2-way image classification set "dataset" from GitHub (almatov1/potato-python); label vocabulary: potato, purslane.

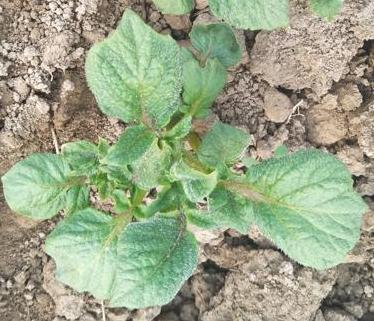
Label: potato

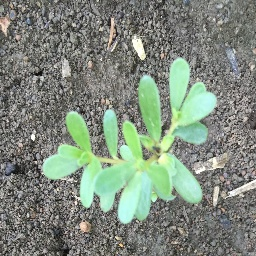
Label: purslane

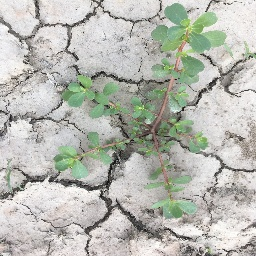
Label: purslane

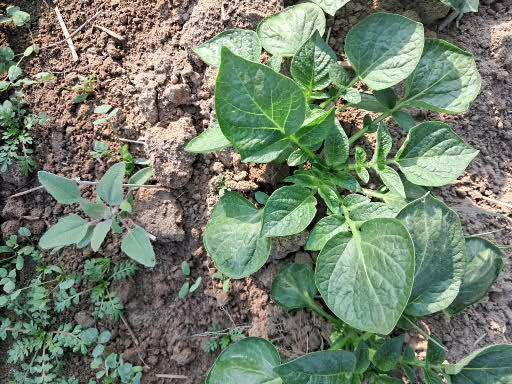
Label: potato

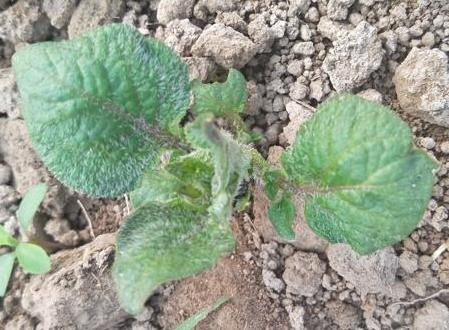
Label: potato

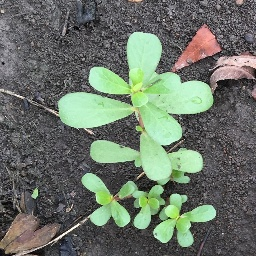
Label: purslane
